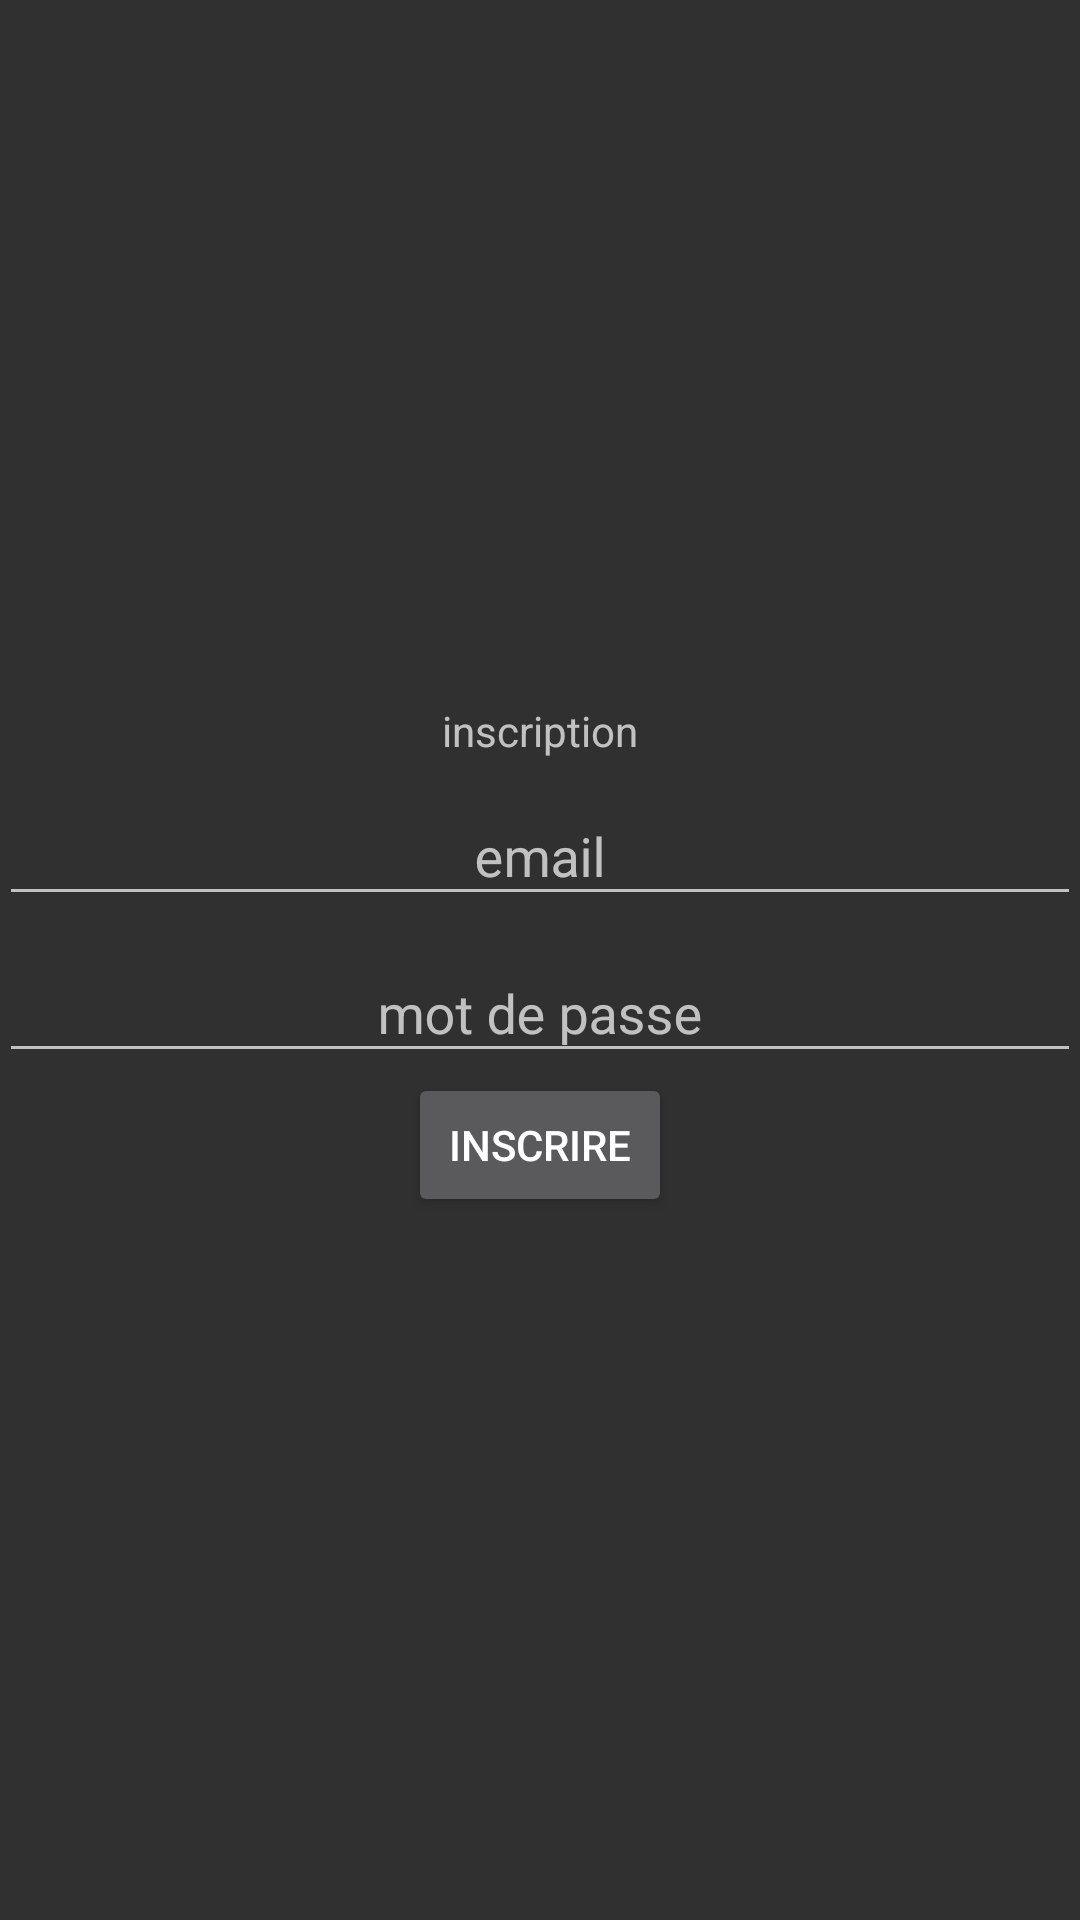

Reconstruct the res/layout file that produces this screen, plus the resources it refers to.
<!-- AndroidManifest.xml: application theme Theme.AppCompat -->
<!-- res/layout/activity_register.xml -->
<?xml version="1.0" encoding="utf-8"?>
<LinearLayout xmlns:android="http://schemas.android.com/apk/res/android"
    xmlns:app="http://schemas.android.com/apk/res-auto"
    xmlns:tools="http://schemas.android.com/tools"
    android:layout_width="match_parent"
    android:layout_height="match_parent"
    android:orientation="vertical"
    android:gravity="center"
    tools:context=".RegisterActivity">


    <TextView
        android:layout_width="match_parent"
        android:layout_height="wrap_content"
        android:gravity="center"
        android:text="@string/inscription" />

    <com.google.android.material.textfield.TextInputLayout
        android:layout_width="match_parent"
        android:layout_height="wrap_content"
        android:paddingHorizontal="@dimen/activity_horizontal_margin">


        <com.google.android.material.textfield.TextInputEditText
            android:id="@+id/email"
            android:hint="@string/email"
            android:layout_width="match_parent"
            android:layout_height="wrap_content"
            android:gravity="center"


            />

    </com.google.android.material.textfield.TextInputLayout>


    <com.google.android.material.textfield.TextInputLayout
        android:layout_width="match_parent"
        android:layout_height="wrap_content"
        android:paddingHorizontal="@dimen/activity_horizontal_margin">

        <com.google.android.material.textfield.TextInputEditText
            android:id="@+id/password"
            android:gravity="center"
            android:hint="@string/mot_de_passe"
            android:layout_width="match_parent"
            android:layout_height="wrap_content"

            />

    </com.google.android.material.textfield.TextInputLayout>

    <Button
        android:layout_marginTop="@dimen/activity_vertical_margin"
        android:id="@+id/RegisterButton"
        android:text="@string/inscrire"
        android:layout_width="wrap_content"
        android:layout_height="wrap_content"/>



</LinearLayout>
<!-- resources referenced by this layout -->
<resources>
  <string name="email">email</string>
  <string name="inscription">inscription</string>
  <string name="inscrire">Inscrire</string>
  <string name="mot_de_passe">mot de passe</string>
</resources>
